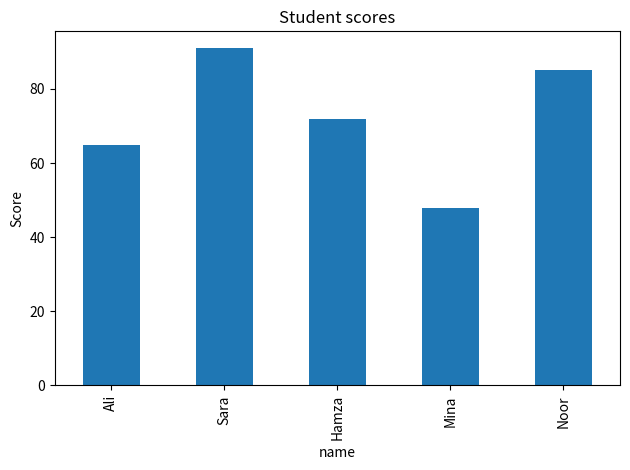

The script that saved this image:
# Week 4 | Class 02: Pandas groupby, merge, binning and plots

import pandas as pd

students = pd.DataFrame({
    "student_id": [1, 2, 3, 4, 5],
    "name": ["Ali", "Sara", "Hamza", "Mina", "Noor"],
    "score": [65, 91, 72, 48, 85],
    "department": ["AI", "DS", "AI", "DS", "AI"],
})
attendance = pd.DataFrame({
    "student_id": [1, 2, 3, 5],
    "attendance_pct": [80, 95, 75, 98],
})

merged = students.merge(attendance, on="student_id", how="left")
merged["attendance_pct"] = merged["attendance_pct"].fillna(0)
merged["score_band"] = pd.cut(
    merged["score"], bins=[0, 50, 70, 85, 100],
    labels=["Needs work", "Developing", "Good", "Excellent"],
    include_lowest=True
)

print("Merged data:\n", merged)
print("\nDepartment summary:\n", merged.groupby("department")["score"].agg(["mean", "min", "max"]))
print("\nScore band counts:\n", merged["score_band"].value_counts())

# Plotting is optional; script still works without Matplotlib.
try:
    import matplotlib.pyplot as plt
    merged.plot(x="name", y="score", kind="bar", legend=False, title="Student scores")
    plt.ylabel("Score")
    plt.tight_layout()
    plt.savefig("week4_scores.png")
    plt.show()
except ImportError:
    print("Install matplotlib to create the plot: pip install matplotlib")
